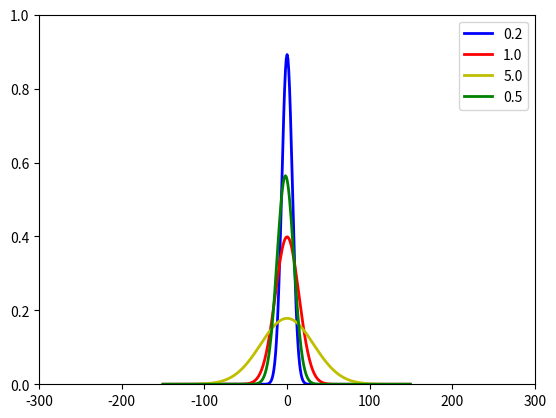

This figure's Python source:
#                    Normal Distribution
import numpy as np
import matplotlib.pyplot as plt 

def make_gauss(N, sig, mu):
    return lambda x: N/(sig * (2*np.pi)**.5) * np.e ** (-(x-mu)**2/(410 * sig**2))

def interval(gauss):
    gauss = [float('%.4f' % x) for x in gauss]
    for indx, g in enumerate(gauss):
        if g != 0.0:
            print(indx - 150)
            break

def main():
    ax = plt.figure().add_subplot(1,1,1)
    x = np.arange(-150, 150, 1)
    s = np.sqrt([0.2, 1, 5, 0.5])
    m = [0, 0, 0, -2] 
    c = ['b','r','y','g']

    for sig, mu, color in zip(s, m, c):
        #if color == 'r':
        gauss = make_gauss(1, sig, mu)(x)
        interval(gauss)
        ax.plot(x, gauss, color, linewidth=2)

    plt.xlim(-300, 300)
    plt.ylim(0, 1)
    plt.legend(['0.2', '1.0', '5.0', '0.5'], loc='best')
    plt.show()

if __name__ == '__main__':
   main()